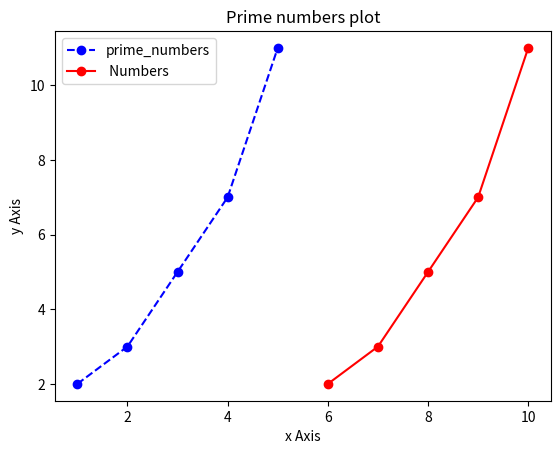

Source code (Python):
# f = open("filehandling.txt", "r")
# value = f.read()
# print(type(value))

'''readline()'''
# f= open("filehandling.txt", "r")
# print(f.readline())
# print(f.readable())

''''''
# f= open("filehandling.txt", "r")
# for x in f:
#     print(x)

'''close'''    
# f= open("filehandling.txt", "r")
# print(f.readline())
# f.close()

# f= open("filehandling.txt", "r")
# print(f.readlines())

# f= open("filehandling.txt", "r")
# values = f.readlines()
# print("values",values)
# a= ["hello\n", "testing\n"]
# f.writelines(a)






# f= open("filehandling.txt", "a")
# f.write("Now the file has more content!")
# f.close()

# f= open("filehandling.txt", "r")
# print(f.read())

# f= open("filehandling.txt", "w")
# f.write("Now the file has more content!")
# f.close()

# f= open("filehandling.txt", "r")
# print(f.read())

''''''
# file_path = 'filehandling.txt'
# with open(file_path, 'r') as file:
#     content = file.read()
#     print(content)


''''''
# import os 
# os.remove("filehandling.txt")

''''''
# import os 
# if os.path.exists("filehandling.txt"):
#     os.remove("filehandling.txt")
# else:
#     print("this file doesnot exist")    

''' name,age,science,maths,english,total marks
ram,13,57,60,70,...
hari,10,47,90,49,...
shyam,11,,66,50,30,...
gita,12,27,61,72,...
sita,13,51,36,76,... '''

# file_path = "filehandling.txt"
# with open(file_path, "r") as file:
#         f = file.readlines()
# for x in f [1:]:
#         data = x.strip().split(',')
#         name = data[0]
#         age = int(data[1])
#         science = int(data[2]) 
#         maths = int(data[3])
#         english = int(data[4])
#         total = science + maths + english
        # print(f"Name: {name}, Age: {age}, Science: {science}, Maths: {maths}, English: {english}, Total Marks: {total}")

# import csv


# data =[
#     ['Alice', 30, 'London'],
#     ['Bob', 25, 'Paris'],
#     ['Charlie', 35, 'Berlin']
# ]

# file_path = 'output.csv'
# with open(file_path, mode='w', newline='') as file:
#     csv_writer = csv.writer(file)
#     csv_writer.writerow(['Name', 'age', 'city'])
#     for row in data:
#         csv_writer.writerow(row)

# import csv


# data =[
#     ['Alice', 30, 'London'],
#     ['Bob', 25, 'Paris'],
#     ['Charlie', 35, 'Berlin']
# ]
 
# with open("input.csv", mode='w', newline='') as file:
#     csv_writer = csv.writer(file)
#     csv_writer.writerow(['Name', 'age', 'city'])
#     while True:
#         if input("enter 1 for exit else any key")=='1':\
#         break
#         name = input("enter the name:")
#         age = int(input("enter the age"))
#         city = input("enter the city")

#         ra = [name, age, city]
#         csv_writer.writerow(ra)

# print("Data has been written to 'input.csv'")
        



# while True:
#     name = input("Enter the name: ")
#     age = int(input("Enter the age: "))
#     city = input("Enter the city: ")
#     data.append([name, age, city])
#     continue_input = input("Do you want to add another entry? (yes/no): ").lower()
#     if continue_input != 'yes':
#         break

# print("the Data is :")
# for entry in data:
#     print(entry)


# import csv
# file_path = 'data.csv'
# with open(file_path, mode ='r') as file:
#     csv_reader = csv.reader(file)
#     header = next(csv_reader)
#     for row in csv_reader:
#      print(row)


# import csv
# file_path = 'data.csv'
# with open(file_path, mode ='r') as file:
#     csv_reader = csv.DictReader(file)
#     header = next(csv_reader)
#     for row in csv_reader:
#      print(row['Name'], row['age'], row['city'])

# import csv

# data =[
#     {'Name': 'Alice', 'Age': 30, 'City': 'London'},
#     {'Name': 'Bob', 'Age': 20, 'City': 'Paris'},
#     {'Name': 'Ali', 'Age': 25, 'City': 'KTM'}
# ]

# file_path = 'output.csv'
# fieldnames = ['Name', 'Age', 'City'] 

# with open(file_path, mode='w', newline='') as file:
#     writer = csv.DictWriter(file, fieldnames=fieldnames)
#     writer.writeheader()
#     for row in data:
#         writer.writerow(row)

import matplotlib.pyplot as plt
x = [1,2,3,4,5]
y = [2,3,5,7,11]

x1 = [6,7,8,9,10]
y1 = [2,3,5,7,11]

plt.plot(x,y, marker= 'o', linestyle= '--', color ='b', label='prime_numbers')
plt.plot(x1,y1, marker = 'o',linestyle = '-' ,color = 'r',label = ' Numbers' )

plt. xlabel('x Axis')
plt. ylabel('y Axis')
plt.title('Prime numbers plot')

plt.legend()
plt.show()
